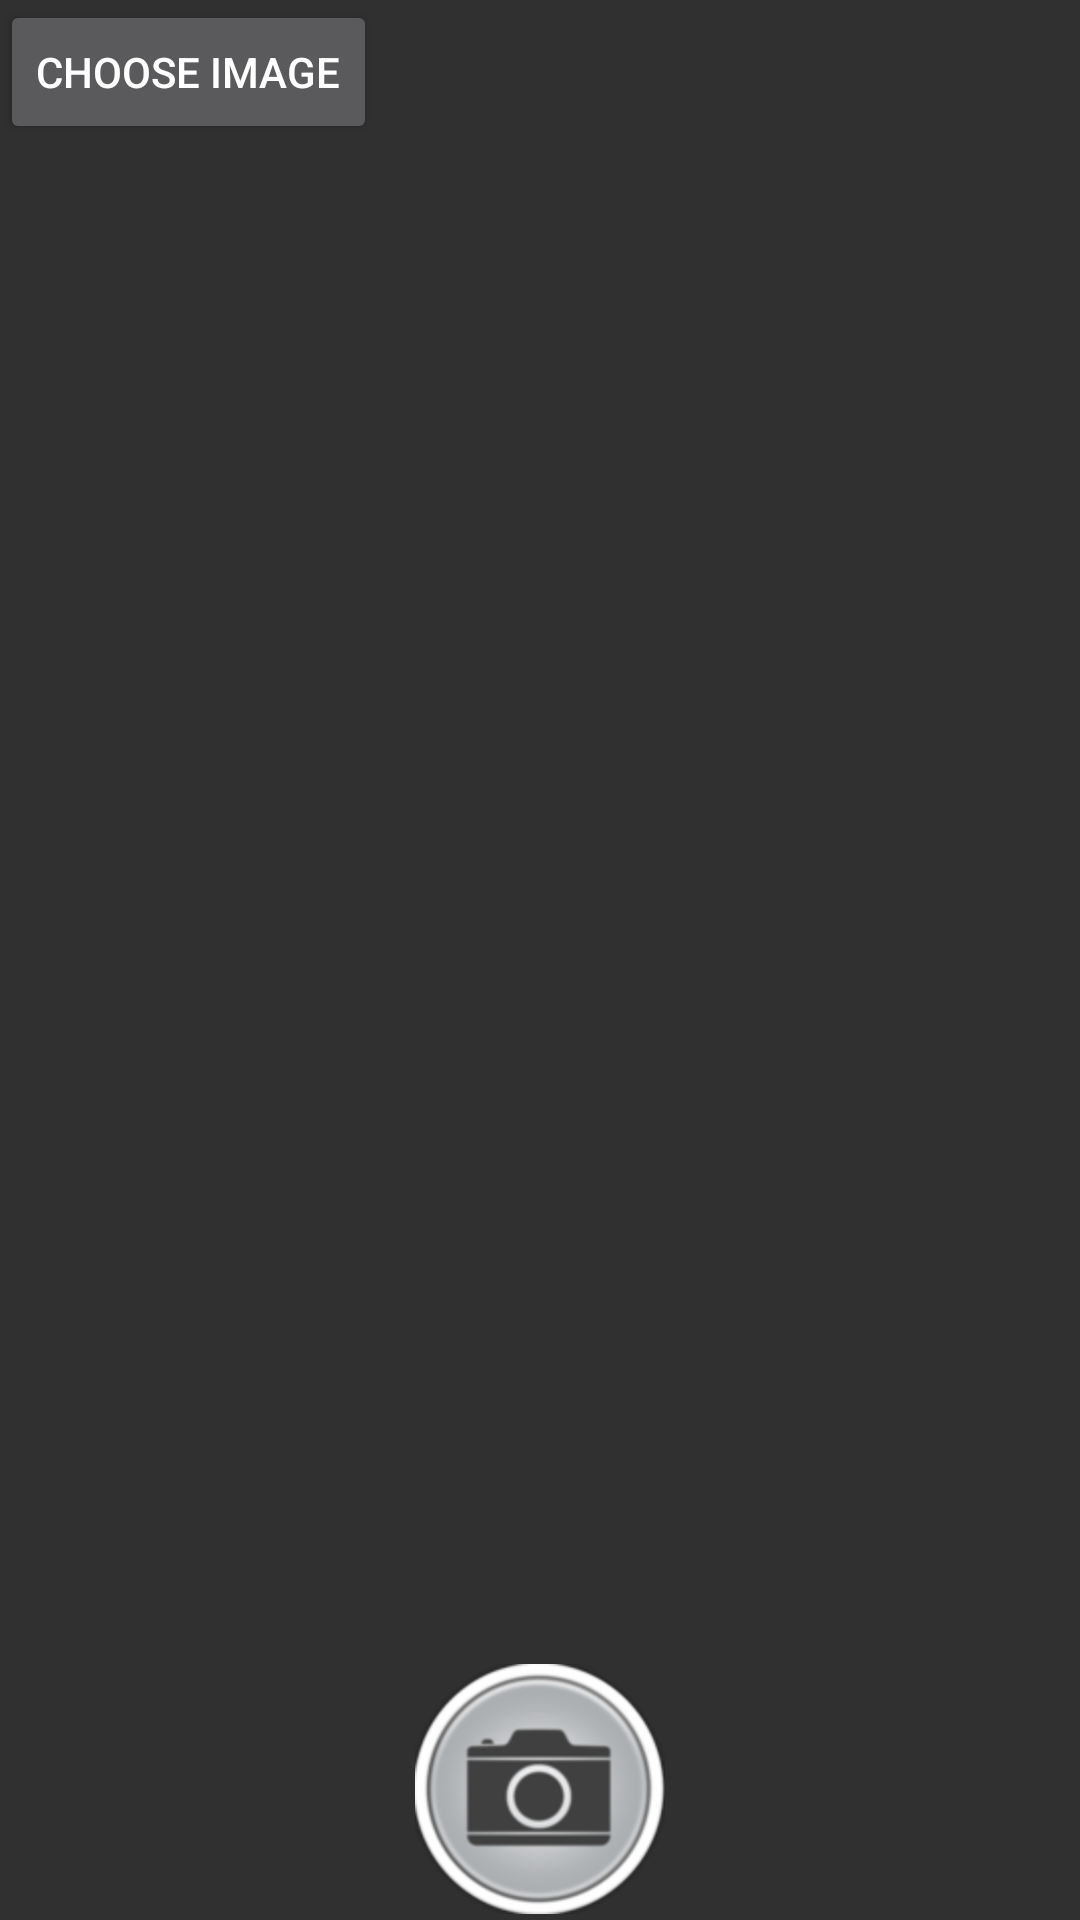

Layout XML and referenced resources for this Android screen:
<!-- AndroidManifest.xml: application theme Theme.AppCompat.NoActionBar -->
<!-- res/layout/activity_app_launcher.xml -->
<?xml version="1.0" encoding="utf-8"?>

<RelativeLayout xmlns:android="http://schemas.android.com/apk/res/android"
    xmlns:tools="http://schemas.android.com/tools"
    android:layout_width="match_parent"
    android:layout_height="match_parent"
    tools:context="com.example.marejean.watru.AppLauncher"
    android:padding="0dp">

    


    <TextureView
        android:id="@+id/tvImage"
        android:layout_width="wrap_content"
        android:layout_height="wrap_content"
        android:layout_above="@+id/btnCapture"
        android:layout_alignParentStart="true"
        android:layout_marginBottom="13dp"
        android:padding="0dp" />

    <ImageButton
        android:id="@+id/btnCapture"
        android:layout_width="wrap_content"
        android:layout_height="wrap_content"
        android:layout_alignParentBottom="true"
        android:layout_centerHorizontal="true"
        android:layout_gravity="center_horizontal|bottom"
        android:layout_marginBottom="2dp"
        android:background="@mipmap/btncapture"
        android:backgroundTint="@color/black_overlay"
        android:foregroundGravity="center"
        android:src="@mipmap/btncapture" />

    <Button
        style="?android:attr/buttonStyleSmall"
        android:layout_width="wrap_content"
        android:layout_height="wrap_content"
        android:text="Choose Image"
        android:id="@+id/btnChooseImage"
        android:layout_alignTop="@+id/tvImage"
        android:layout_alignParentStart="true" />

    <ImageView
        android:id="@+id/ivImageToProcess"
        android:layout_width="match_parent"
        android:layout_height="match_parent"
        android:layout_above="@+id/btnCapture"
        android:layout_alignParentStart="true" />

</RelativeLayout>
<!-- resources referenced by this layout -->
<resources>
  <!-- mipmap btncapture: png bitmap (mipmap-hdpi, 18244 bytes) -->
</resources>
